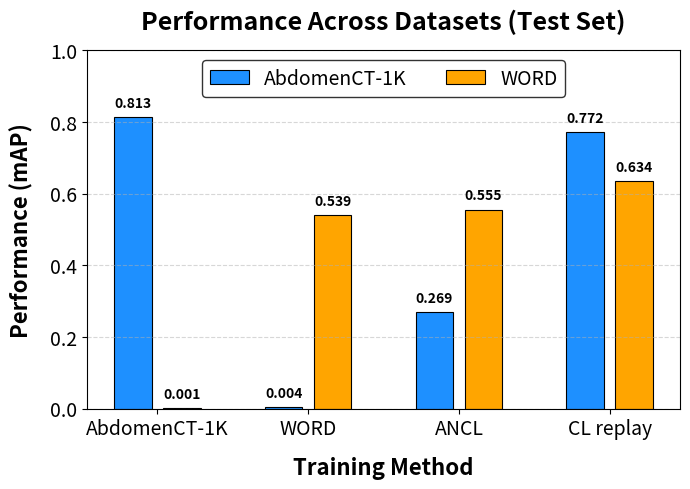

This chart was generated by the following Python code:
import matplotlib.pyplot as plt
import numpy as np

# Data
categories = ["AbdomenCT-1K", "WORD", "ANCL", "CL replay"]
datasets = ["AbdomenCT-1K", "WORD"]
values = np.array([
    [0.813, 0.001],  # AbdomenCT-1K performance
    [0.004, 0.539],  # WORD performance
    [0.269, 0.555],  # ANCL  
    [0.772, 0.634]   # CL replay
])

# Define x-axis positions
x = np.arange(len(categories))  # Base positions
width = 0.25  # Reduce width slightly to avoid overlap

fig, ax = plt.subplots(figsize=(7, 5), dpi=200)  # High DPI for print quality
bars1 = ax.bar(x - width * 0.65, values[:, 0], width, label="AbdomenCT-1K", color='dodgerblue', edgecolor='black', linewidth=0.8)
bars2 = ax.bar(x + width * 0.65, values[:, 1], width, label="WORD", color='orange', edgecolor='black', linewidth=0.8)

# Add value labels above bars
for bars in [bars1, bars2]:
    for bar in bars:
        height = bar.get_height()
        ax.text(bar.get_x() + bar.get_width()/2, height + 0.02, f'{height:.3f}', 
                ha='center', va='bottom', fontsize=10, fontweight='bold')

# Labels & Titles
ax.set_xlabel("Training Method", fontsize=16, fontweight='bold', labelpad=12)
ax.set_ylabel("Performance (mAP)", fontsize=16, fontweight='bold', labelpad=12)
ax.set_title("Performance Across Datasets (Test Set)", fontsize=18, fontweight='bold', pad=15)
ax.set_xticks(x)
ax.set_xticklabels(categories, fontsize=14)
ax.set_ylim(0, 1)  # Set y-axis limit

# Customize ticks
ax.tick_params(axis='y', labelsize=14)
ax.tick_params(axis='x', labelsize=14)

# Legend
ax.legend(fontsize=14, loc="upper center", frameon=True, edgecolor='black', ncol=2)

# Grid for readability
ax.yaxis.grid(True, linestyle="--", alpha=0.5)

# Adjust layout for better spacing
plt.tight_layout()

# Show plot
plt.show()
